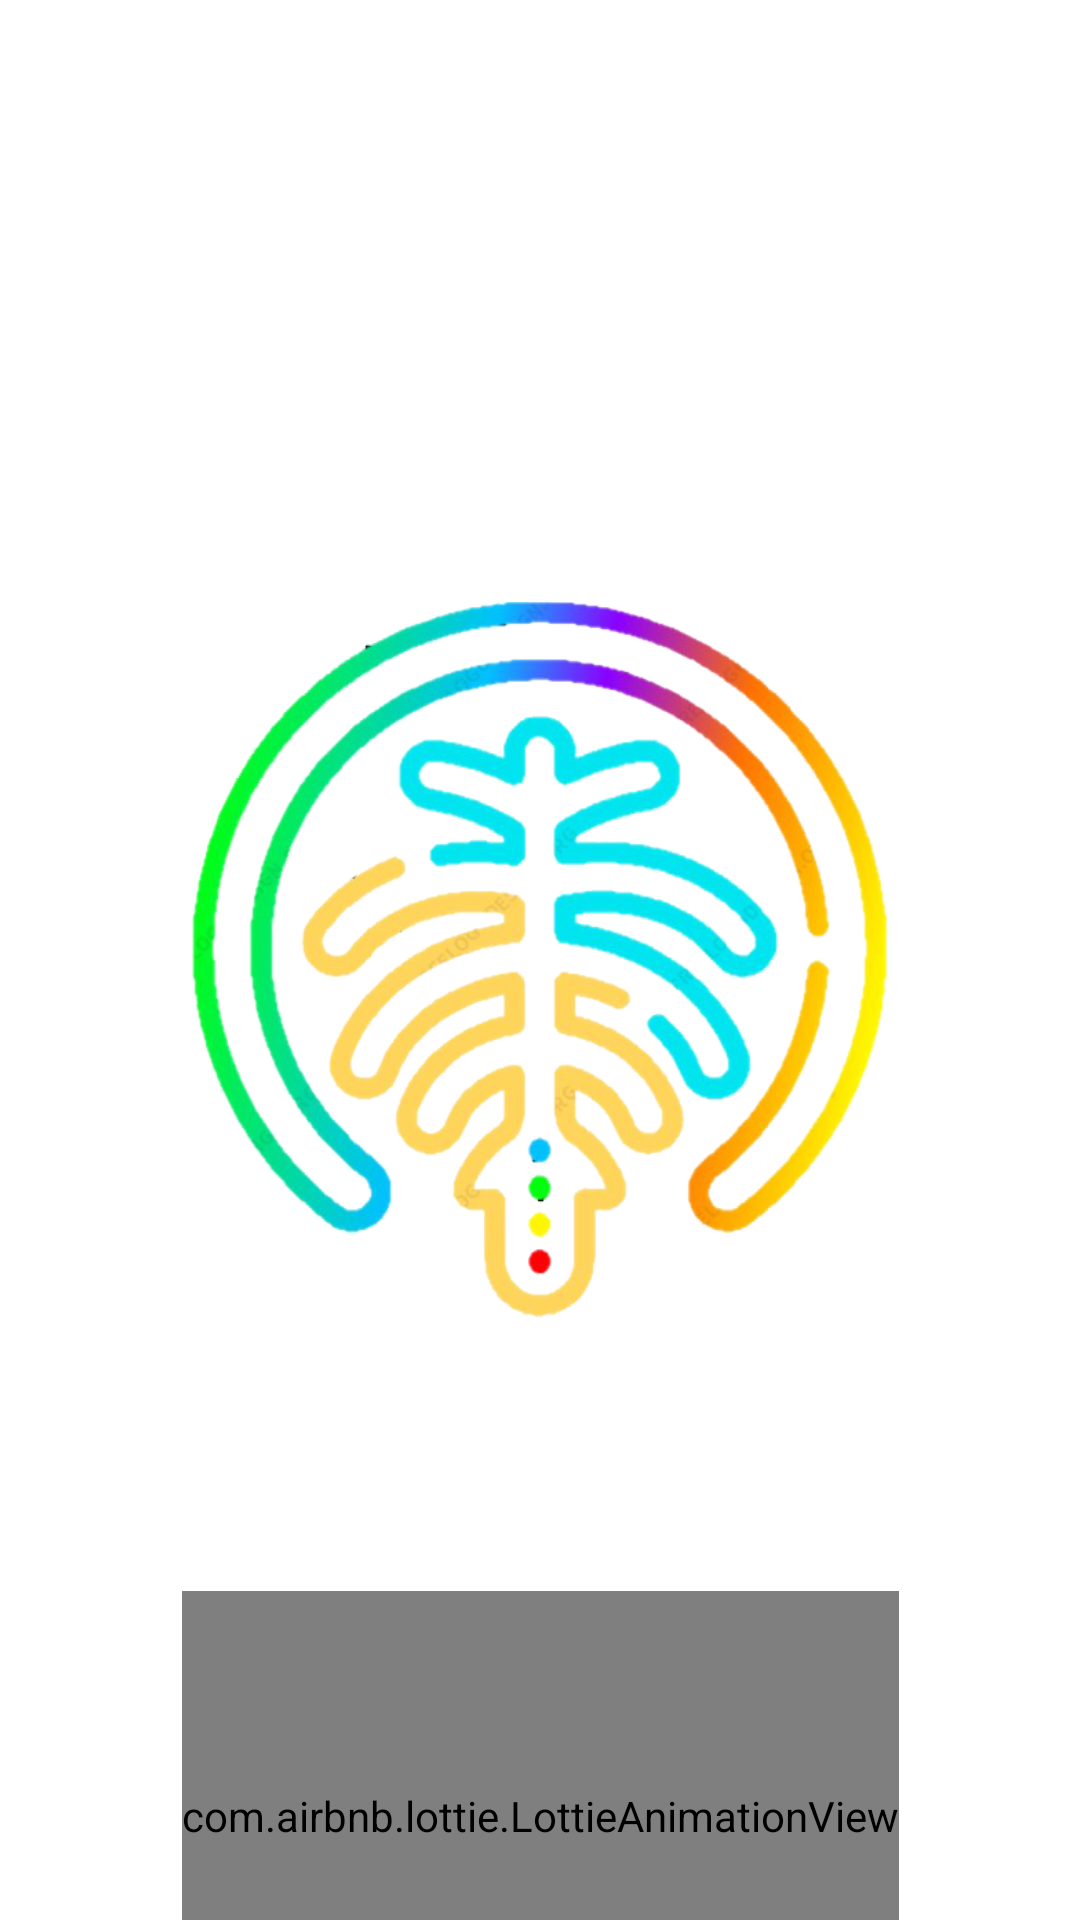

Reconstruct the res/layout file that produces this screen, plus the resources it refers to.
<!-- AndroidManifest.xml: application theme Theme.Apk_sispakenmatic -->
<!-- res/layout/activity_splash_screen.xml -->
<?xml version="1.0" encoding="utf-8"?>
<androidx.constraintlayout.widget.ConstraintLayout xmlns:android="http://schemas.android.com/apk/res/android"
    xmlns:app="http://schemas.android.com/apk/res-auto"
    xmlns:tools="http://schemas.android.com/tools"
    android:layout_width="match_parent"
    android:layout_height="match_parent"
    android:background="@color/white"
    tools:context=".activities.SplashScreenActivity">

    <ImageView
        android:id="@+id/appIcon"
        android:layout_width="match_parent"
        android:layout_height="wrap_content"
        android:layout_margin="64dp"
        android:src="@drawable/aplikasi_icon"
        app:layout_constraintBottom_toBottomOf="parent"
        app:layout_constraintEnd_toEndOf="parent"
        app:layout_constraintStart_toStartOf="parent"
        app:layout_constraintTop_toTopOf="parent"
        tools:ignore="ContentDescription" />

    <com.airbnb.lottie.LottieAnimationView
        android:layout_width="wrap_content"
        android:layout_height="150dp"
        android:layout_marginTop="-50dp"
        android:adjustViewBounds="true"
        app:layout_constraintEnd_toEndOf="parent"
        app:layout_constraintStart_toStartOf="parent"
        app:layout_constraintTop_toBottomOf="@+id/appIcon"
        app:lottie_autoPlay="true"
        app:lottie_loop="true"
        app:lottie_rawRes="@raw/loading_splashscreen_animation" />
</androidx.constraintlayout.widget.ConstraintLayout>
<!-- resources referenced by this layout -->
<resources>
  <color name="white">#FFFFFFFF</color>
  <!-- drawable aplikasi_icon: png bitmap (drawable, 190195 bytes) -->
  <style name="Theme.Apk_sispakenmatic" parent="Base.Theme.Apk_sispakenmatic" />
  <style name="Base.Theme.Apk_sispakenmatic" parent="Theme.Material3.Light.NoActionBar">
          
          
      </style>
</resources>
